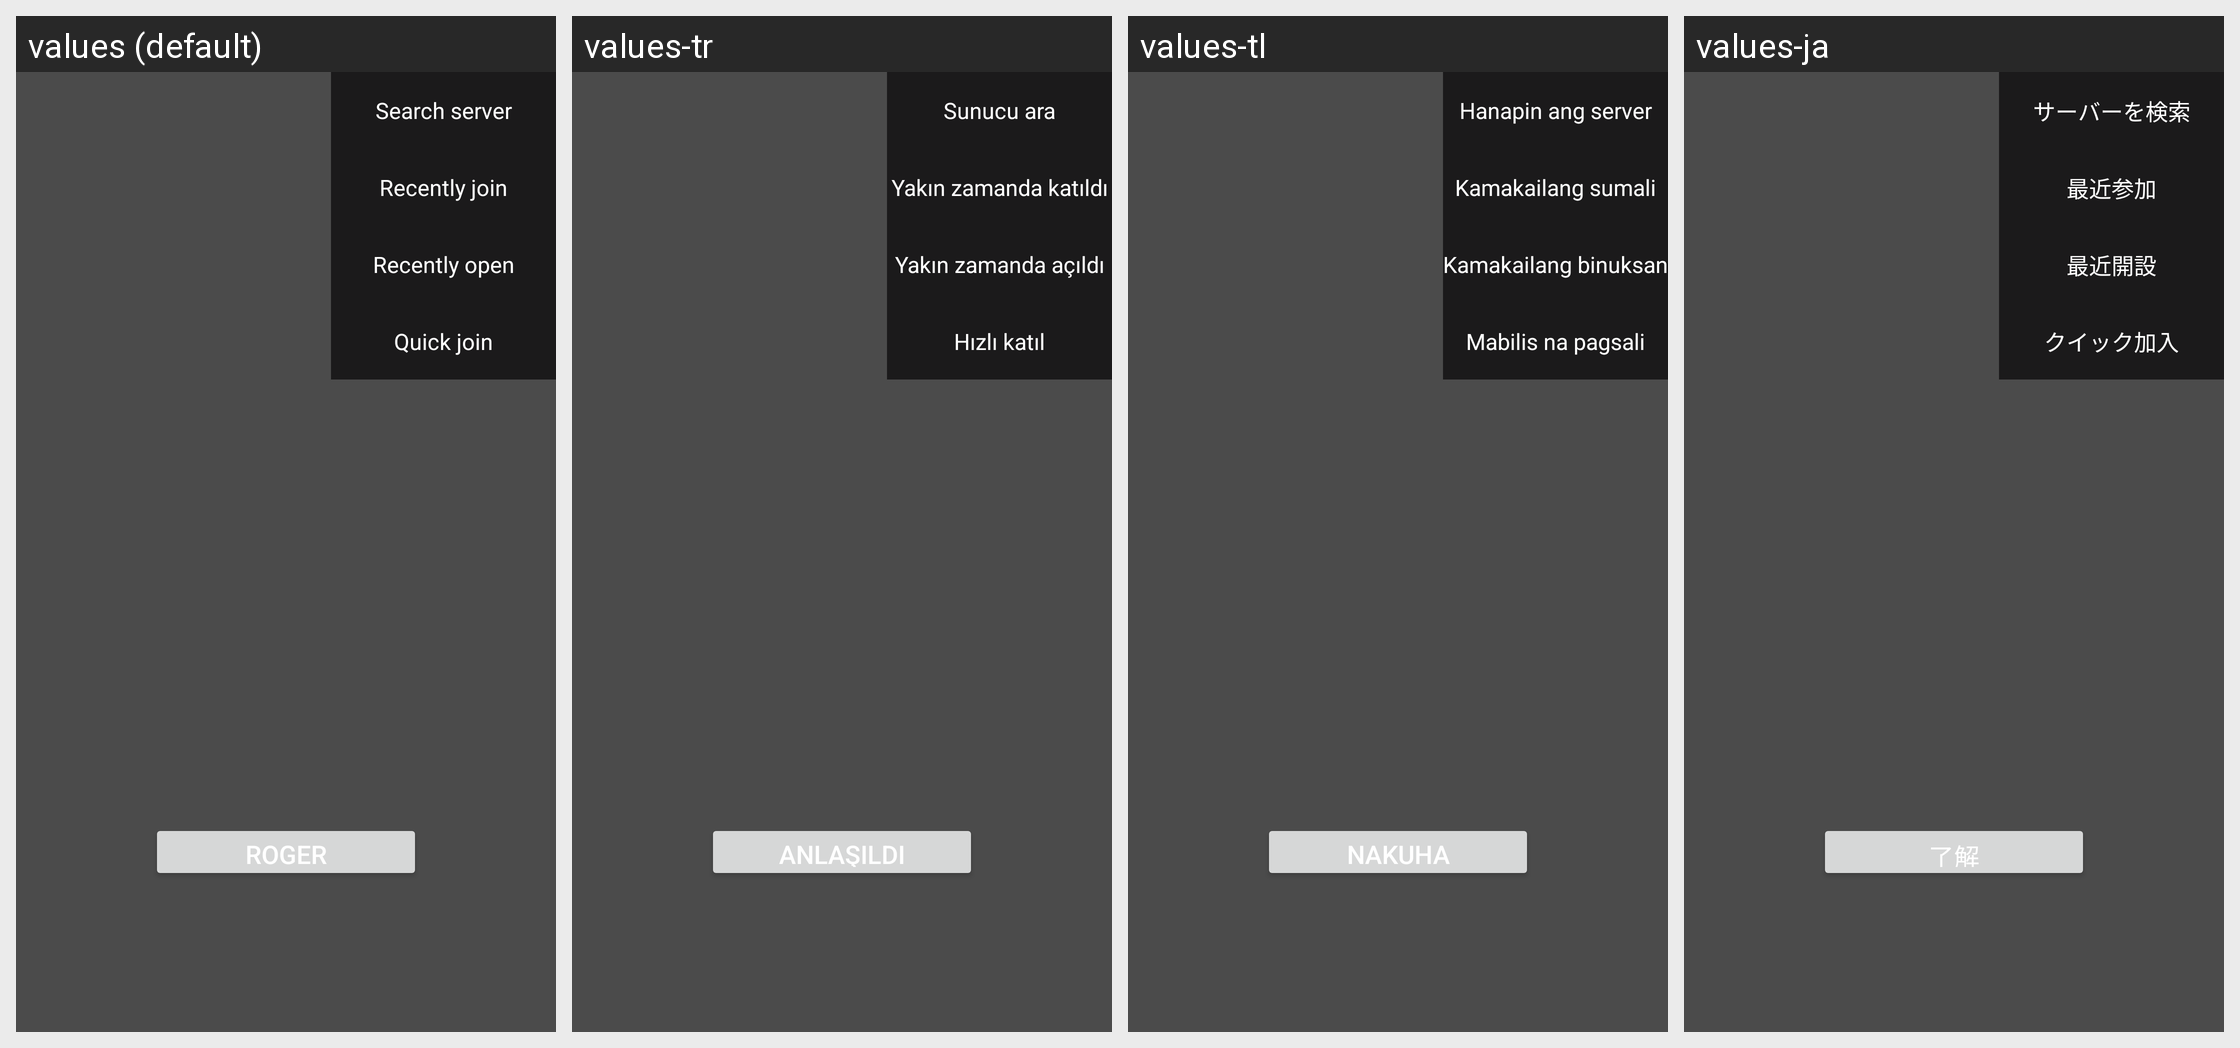

Strings drawn on this Android screen and how each of the app's shown locales translates them:
Android screen res/layout/popwnd_mobile_main_with_guide.xml rendered under 4 locales, left to right: values (default), values-tr, values-tl, values-ja. Device: Nexus 5 (rendered at 1080×1920; each locale shown at half size, 540×960, under a caption strip naming it); theme AppTheme.
Other locales in the repository, not shown: values-af, values-ar, values-bg, values-bn, values-ca, values-cs, values-da, values-de, values-el, values-en, values-en-rGB, values-es, values-fa, values-fi, values-fr, values-gu, values-hi, values-hr, values-hu, values-in, values-it, values-iw, values-kn, values-ko, values-mr, values-ms, values-nb, values-nl, values-pa, values-pl, values-pt, values-pt-rPT, values-ro, values-ru, values-sk, values-sr, values-sv, values-sw, values-ta, values-th, values-uk, values-ur, values-vi, values-zh, values-zh-rCN, values-zh-rHK, values-zh-rTW.
Strings drawn on this screen, with the default value and each locale's value (text and hints the layout hard-codes, and strings that could not be matched under every locale, appear in the picture but are not listed):

i_konw_text
  values: Roger
  values-tr: Anlaşıldı
  values-tl: Nakuha
  values-ja: 了解

mm_pop_guide_searchroom
  values: Search server
  values-tr: Sunucu ara
  values-tl: Hanapin ang server
  values-ja: サーバーを検索

mm_pop_guide_lastedjoin
  values: Recently join
  values-tr: Yakın zamanda katıldı
  values-tl: Kamakailang sumali
  values-ja: 最近参加

mm_pop_guide_lastedopen
  values: Recently open
  values-tr: Yakın zamanda açıldı
  values-tl: Kamakailang binuksan
  values-ja: 最近開設

mm_pop_guide_quickjoin
  values: Quick join
  values-tr: Hızlı katıl
  values-tl: Mabilis na pagsali
  values-ja: クイック加入
